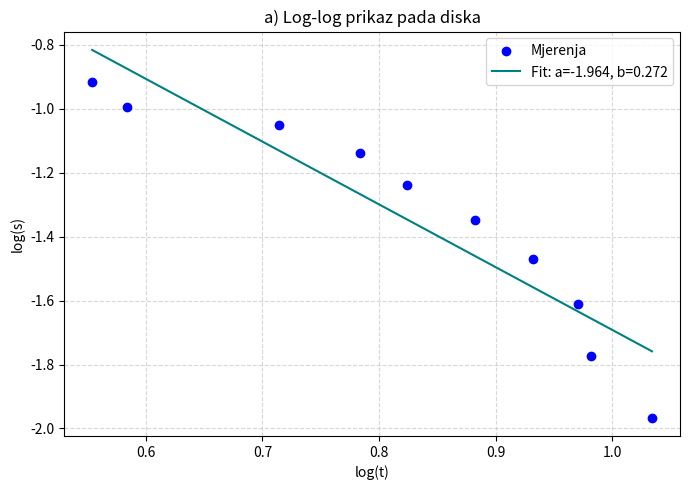
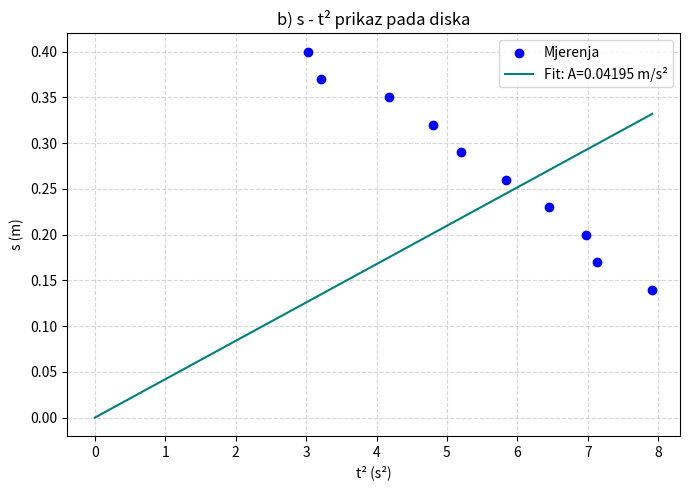

These figures' Python source, in order:
import numpy as np
import matplotlib.pyplot as plt

#tablica
h0 = 0.54  # m (ukupna visina)
m = 0.5257  # kg
r = 4.025e-3  # m (polumjer osovine)
g = 9.81  # m/s^2
h = np.array([0.14, 0.17, 0.19, 0.22, 0.25, 0.28, 0.31, 0.34, 0.37, 0.40])  # m
t = np.array([1.740, 1.793, 2.043, 2.190, 2.280, 2.417, 2.540, 2.640, 2.670, 2.813])  # s

s = h0 - h



#a)
#log(s) - log(t)
#log(s) = 2*log(t) + log(aef/2)
#fit: y = a*x + b; x = log(t), y = log(s)

log_t = np.log(t)
log_s = np.log(s)
n = len(t)

#lin regresija formulom najmanjih kvadrata
suma_x  = np.sum(log_t)
suma_y  = np.sum(log_s)
suma_xy = np.sum(log_t * log_s)
suma_x2 = np.sum(log_t**2)

a_log = (n * suma_xy - suma_x * suma_y) / (n * suma_x2 - suma_x**2)
b_log = (suma_y - a_log * suma_x) / n

#pogreske
y_fit = a_log * log_t + b_log
reziduali = log_s - y_fit
sigma2 = np.sum(reziduali**2) / (n - 2)
D = n * suma_x2 - suma_x**2
da_log = np.sqrt(n * sigma2 / D)
db_log = np.sqrt(suma_x2 * sigma2 / D)

print("a) Log-log prikaz")
print(f"Nagib  a = {a_log:.4f} ± {da_log:.4f}")
print(f"Odsječak b = {b_log:.4f} ± {db_log:.4f}")

#b = log(aef/2) => aef = 2 * exp(b)
aef_log = 2 * np.exp(b_log)
daef_log = 2 * np.exp(b_log) * db_log
print(f"aef = {aef_log:.4f} ± {daef_log:.4f} m/s²")


plt.figure(figsize=(7, 5))
plt.scatter(log_t, log_s, color='blue', label='Mjerenja', zorder=5)
x_line = np.linspace(min(log_t), max(log_t), 200)
plt.plot(x_line, a_log * x_line + b_log, color='teal',
         label=f'Fit: a={a_log:.3f}, b={b_log:.3f}')
plt.xlabel('log(t)')
plt.ylabel('log(s)')
plt.title('a) Log-log prikaz pada diska')
plt.legend()
plt.grid(True, linestyle='--', alpha=0.5)
plt.tight_layout()
plt.savefig('1a.png', dpi=150)
plt.show()



#b)
#s - t2
#s = (aef/2) * t²  =>  s = A * t²  (fit kroz ishodište b=0)
#a = sum(xi*yi) / sum(xi²), xi = t², yi = s

t2 = t**2

a_st2 = np.sum(t2 * s) / np.sum(t2**2)

#pogreška nagiba
y_fit2 = a_st2 * t2
reziduali2 = s - y_fit2
sigma2_st2 = np.sum(reziduali2**2) / (n - 1)
da_st2 = np.sqrt(sigma2_st2 / np.sum(t2**2))

aef_st2 = 2 * a_st2
daef_st2 = 2 * da_st2

print("\nb) s - t² prikaz")
print(f"Nagib  A = {a_st2:.6f} ± {da_st2:.6f} m/s²")
print(f"aef = {aef_st2:.4f} ± {daef_st2:.4f} m/s²")


plt.figure(figsize=(7, 5))
plt.scatter(t2, s, color='blue', label='Mjerenja', zorder=5)
x_line2 = np.linspace(0, max(t2), 200)
plt.plot(x_line2, a_st2 * x_line2, color='teal',
         label=f'Fit: A={a_st2:.5f} m/s²')
plt.xlabel('t² (s²)')
plt.ylabel('s (m)')
plt.title('b) s - t² prikaz pada diska')
plt.legend()
plt.grid(True, linestyle='--', alpha=0.5)
plt.tight_layout()
plt.savefig('1b.png', dpi=150)
plt.show()



#c)
#Moment tromosti Iz
#aef = m*g*r² / (m*r² + Iz) => Iz = m*r² * (g/aef - 1)
#koristimo aef iz (b) prikaza (s-t2)

aef = aef_st2
daef = daef_st2

Iz = m * r**2 * (g / aef - 1)

#pogreska: dIz/daef = -m*r²*g / aef²
dIz = m * r**2 * (g / aef**2) * daef

print("\nc) Moment tromosti")
print(f"aef = {aef:.4f} ± {daef:.4f} m/s²")
print(f"Iz  = {Iz:.6e} ± {dIz:.6e} kg·m²")
